pico-8 play session: no input (idle)

[t = 1 s] idle ~1s (no d-pad/buttons)
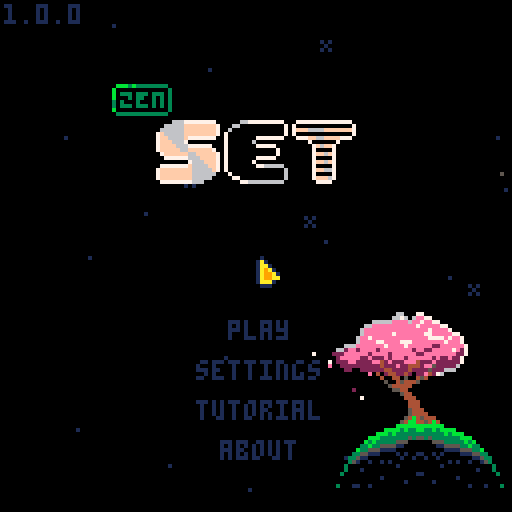
[t = 2 s] idle ~2s (no d-pad/buttons)
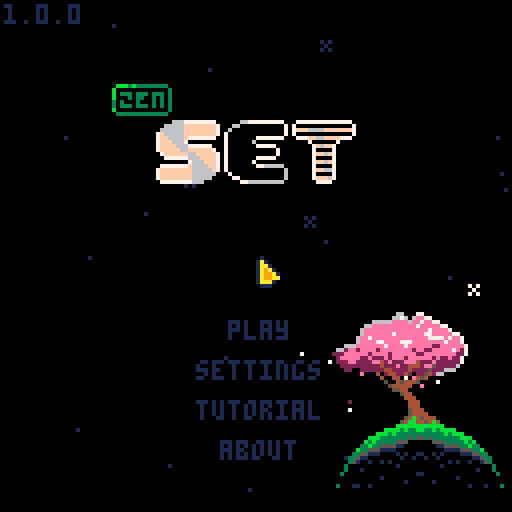
[t = 4 s] idle ~4s (no d-pad/buttons)
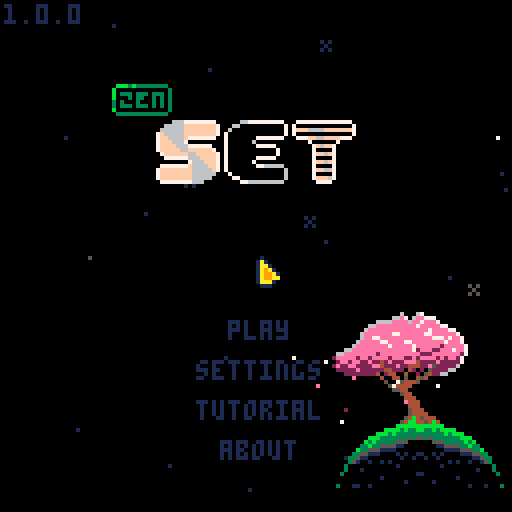
[t = 6 s] idle ~6s (no d-pad/buttons)
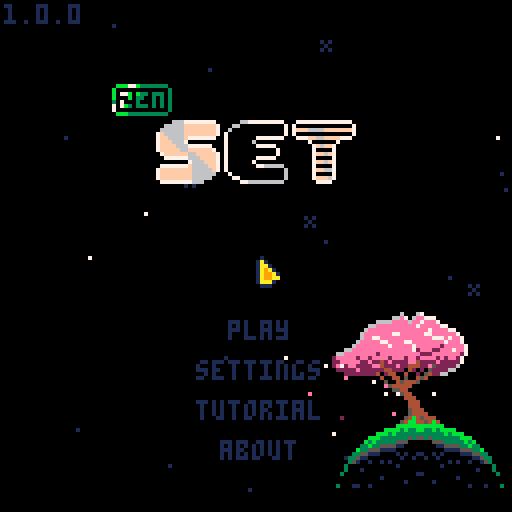
[t = 8 s] idle ~8s (no d-pad/buttons)
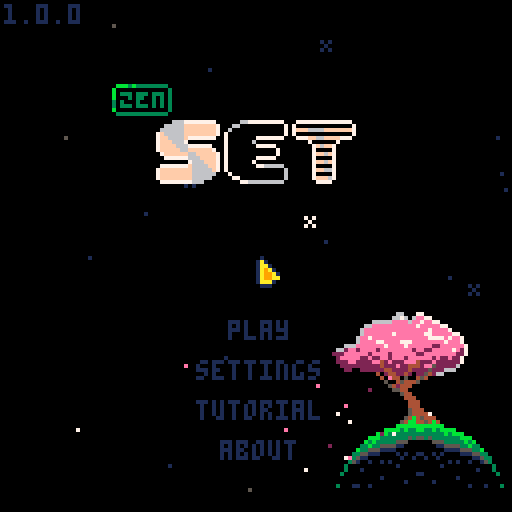

pico-8 cartridge
version 42
__lua__
-- set
-- 2026-02-10
-- same as 0.0.0
-- happy birthday ryan
ver="1.0.0"

-- constants
card_w=29
card_h=17
card_f_tm=15

str_t_min=30
str_t_max=100
str_t_shn=20

c_pal_idx=1
c_pals={
	{8,11,13,2,3,5},
	{8,9,10},
	{1,5,6}
}

mode="title"
g_seed=-29

g_idx=0

allow_skip=false

-- settings
s_idx=nil
s_time=true
s_posb=true
s_aest=true

logo_t=0
uits,uitf=0,0
mx,my,lmx,lmy=-1,-1,-1,-1
is_m=false

tit_idx=0
tit_tm=-10
tit_l_tm=-1 -- load time

effs={}
leafs={}
stars={}


function _init()
	printh("===== start set =====")
	poke(0x5f2d,1)
	
	mx,my=stat(32),stat(33)
	lmx,lmy=mx,my
	
	init_stars()
	music(0)
	
	//testing
	--[[
	init_game()
	for i=1,27 do
	add(n_sets,{
			cards[rand(1,12)],
			cards[rand(1,12)],
			cards[rand(1,12)]
		})
	end
	init_garden()
	]]--
end

function _draw()
	cls()
	
	draw_bk()

	if logo_t<90 then
		draw_logo()
		return
	end
	
	if mode=="title" then
		draw_title()
	elseif mode=="game" then
		draw_game()
		draw_effs()
	elseif mode=="tutorial" then
		draw_tut()
	elseif mode=="about" then
		draw_about()
	elseif mode=="garden" then
		draw_garden()
	end
	
	if(is_m)draw_mouse()
end

function _update()
	uits=(uits+0.1)%30
	uitf=(uitf+0.2)%30
	
	update_bk()
	
	if logo_t<90 then
		logo_t+=1
		if btnp(❎) then
			if logo_t<30 then
				logo_t=30
			elseif logo_t<75 then
				logo_t=75
			end
		end
		return
	end
	
	mx,my=stat(32),stat(33)
	if lmx!=mx or lmy!=my then
		is_m=true
	elseif btn()>0 then
		is_m=false
		uitr()
	end
	lmx,lmy=mx,my
	
	if btnp(⬅️) or
				btnp(➡️) or
				btnp(⬆️) or
				btnp(⬇️) then
		sfx(3,-1,0,8)
	end
	
	if s_idx!=nil then
		update_settings()
	elseif mode=="title" then
		update_title()
	elseif mode=="game" then
		update_game()
		update_effs()
	elseif mode=="tutorial" then
		update_tut()
	elseif mode=="about" then
		update_ab()
	elseif mode=="garden" then
		update_garden()
	end
end

function draw_logo()
	//line(64,0,64,127,1)
	if logo_t>15 and logo_t<75 then
		spr(120,32,60,8,1)
	end
	
	//sspr(
	//	64,56,
	//	mid(0,logo_t-30,64),8,
	//	32,60)
end

function draw_mouse()
	spr(3,mx,my)
end

function init_title()
	if mode=="game" then //or 
				//mode=="garden" then
		music(0)
	end
	mode="title"
	s_idx=nil
	tit_l_tm=-1
	g_idx=0
end

function draw_title()
	print(ver,1,1,1)
	//line(64,0,64,127,1)
	//line(54,0,54,127,1)
	//line(74,0,74,127,1)
	spr(64+max(flr(tit_tm),0)*2,
		28,21,
		2,1)
	//spr(90,40,40,6,2)
	for i=0,2 do
		spr(
			84+i*2,
			40+i*16+(i-1)*1,
			30,
			2,2)
	end
	
	if s_idx!=nil then
		draw_settings()
	else
		if tit_l_tm==-1 or 
					flr(uits)%2==0 then
		t2(
			"play",
			57,80,
			tit_idx==0 and 15 or 1,0)
		end
		if tit_l_tm==-1 then
			t2(
				"settings",
				49,90,
				tit_idx==1 and 15 or 1,0)
			t2(
				"tutorial",
				49,100,
				tit_idx==2 and 15 or 1,0)
			t2(
				"about",
				55,110,
				tit_idx==3 and 15 or 1,0)
			if not is_m then
				dhand(
					1,
					38+uits%2,
					79+tit_idx*10
				)
			end
		end
	end
end

function update_title()
	if tit_l_tm>0 then
		tit_l_tm-=1
		if(tit_l_tm==0)init_game()
		return
	end
	
	tut_idx=0
	
	if tit_tm<7 then
		tit_tm+=0.4
	else
		tit_tm=rand(30,90)*-1
	end
	
	if btnp() then
		tit_idx=max(tit_idx,0)
	end
	
	if btnp(⬇️) then
		tit_idx=min(tit_idx+1,3)
	elseif btnp(⬆️) then
		tit_idx=max(tit_idx-1,0)
	end
	
	-- mouse hover
	if is_m then
		tit_idx=-1
		if pt_m(57,80,16,5)then
			tit_idx=0
		elseif pt_m(49,90,32,5)then
			tit_idx=1
		elseif pt_m(49,100,32,5)then
			tit_idx=2
		elseif pt_m(55,110,19,5)then
			tit_idx=3
		end
	end
	
	if click() and tit_idx>=0 then
		if tit_idx==0 then
			sfx(24)
			music(-1)
		else
			sfx(3,-1,8,8)
		end
		if(tit_idx==0)tit_l_tm=45
		if(tit_idx==1)s_idx=1
		if(tit_idx==2)mode="tutorial"
		if(tit_idx==3)mode="about"
	end
end

function draw_settings()
	if mode=="game" then
		t2(
			"go back",
			51,40,
			s_idx==-1 and 15 or 1,0)

		t2(
			"get hint",
			49,50,
			s_idx==0 and 15 or 1,0)
		
		--[[
		if not p_over then
			t2(
				"end game",
				49,50,
				s_idx==0 and 15 or 1,0)
		end
		]]--
	end
		
	t2(
		"show time",
		25,70,
		s_idx==1 and 15 or 1,0)
	t2(
		s_time and "yes" or "no",
		90,70, 
		s_time and 11 or 3,0)
		
	t2(
		"show possible\n         sets",
		9,80,
		s_idx==2 and 15 or 1,0)
	t2(
		s_posb and "yes" or "no",
		90,80, 
		s_posb and 11 or 3,0)
		
	t2(
		"card style",
		21,95,
		s_idx==3 and 15 or 1,0)
	t2(
		s_aest and "pretty" or "norm",
		90,95, 
		s_aest and 11 or 3,0)
		
	t2(
		"return to title",
		35,107,
		s_idx==4 and 15 or 1,0)
	
	if not is_m then
		local hx,hy=39,39
		//if(s_idx==-1)hx,hy=39,39
		if(s_idx==0)hx,hy=39,49
		//if(s_idx==1)hx,hy=15,59
		if(s_idx==1)hx,hy=15,69
		if(s_idx==2)hx,hy=-1,79
		if(s_idx==3)hx,hy=11,94
		if(s_idx==4)hx,hy=25,106
		dhand(1,hx+uits%2,hy)
	end
end

function update_settings()
	if btnp() then
		s_idx=max(
			s_idx,
			mode=="game" and -1 or 1
		)
	end
	if btnp(⬇️) then
		s_idx=min(s_idx+1,4)
		if p_over and s_idx==0 then
			s_idx=1
		end
	elseif btnp(⬆️) then
		s_idx=max(
			s_idx-1,
			mode=="game" and -1 or 1
		)
		if p_over and s_idx==0 then
			s_idx=-1
		end
	end
	
	-- mouse hover
	if is_m then
		s_idx=-3
		if mode=="game" then
			if pt_m(49,40,32,5)then
				s_idx=-1
			elseif pt_m(49,50,32,5) then
				s_idx=0
			end
		end
		if pt_m(22,70,80,5)then
			s_idx=1
		elseif pt_m(10,80,96,11)then
			s_idx=2
		elseif pt_m(21,95,91,5)then
			s_idx=3
		elseif pt_m(35,107,60,5)then
			s_idx=4
		end
	end
	
	if click() and s_idx>=-2 then
		sfx(3,-1,16,8)
		if s_idx==-1 then
			s_idx=nil	
		elseif s_idx==0 then
			s_idx=nil
			check_cards(true)
		elseif s_idx==1 then
			s_time=not s_time
		elseif s_idx==2 then
			s_posb=not s_posb
		elseif s_idx==3 then 
				s_aest=not s_aest
		elseif s_idx==4 then
			init_title()
		end
	end
end

function draw_tut()
	//rect(0,0,127,127,1)
	if tut_idx<2 then
		local d=d_tut[tut_idx+1]
		for i=0,#d-1 do
			t2(d[i+1],1,i*6+1,13,0)
		end
		
		t2(
			"next page",
			35,122,
			1,0)
	elseif tut_idx==2 then
		t2("valid set examples",18,10,13,0)
		draw_tut_cards(1)
		t2(
			"next page",
			35,122,
			1,0)
	else
		t2("invalid set examples",18,10,13,0)
		draw_tut_cards(4)
		t2(
			"return to title",
			35,122,
			1,0)
	end
		
	if not is_m then
		dhand(1,25+uits%2,121)
	end
end

function draw_tut_cards(s)
	for j=0,2 do
		local r=tut_d[j+s]
		for i=0,#r-1 do
			local d=tut_d[j+s][i+1]
			local c=get_card(d)
			c.x=i*card_w+i*3+18
			c.y=j*card_h+j*15+20
			draw_card(c)
		end
	end
end

function update_tut()
	if click() then
		sfx(3,-1,8,8)
		if tut_idx<3 then
			tut_idx+=1
		else
			mode="title"
		end
	end
end

function draw_about()
	t2(
		"return to title",
		35,122,
		1,0)
	if not is_m then
		dhand(1,25+uits%2,121)
	end
	
	for i=0,#d_ab-1 do
		t2(d_ab[i+1],1,i*6+1,13,0)
	end
end

function update_ab()
	if click() then
		sfx(3,-1,8,8)
		mode="title"
	end
end
-->8
-- game

function init_game()
	music(16)
	for e in all(effs)do
		del(effs,e)
	end
	for d in all(deck)do
		del(deck,d)
	end
	for c in all(cards)do
		del(cards,c)
	end
	for s in all(n_sets)do
		del(n_sets,s)
		del(n_sets,s)
	end

	mode="game"
	game_st_tm=time()
	game_tm=game_st_tm
	
	g_idx=0 -- game idx
	r_idx=0 -- garden idx
	cards={}
	deck={}
	hint_sets={} -- hints
	//n_set=0	-- num sets made
	n_sets={}
	n_sel=0 -- num selected
	card_off_y=30
	
	sh_tm=0 -- shake time
	n_av_set=0 -- available sets
	p_over=false
	p_over_t=60
	
	local id=1
	for n=1,3 do
	for s in all({5,6,7}) do
	for f in all({0,1,2}) do
	for c in all({1,2,3}) do
		add(deck,{
			n=n,s=s,f=f,c=c,
			id=id
		})
		id+=1
	end end end end
	
	for i=0,11 do
		add(cards,get_deck_card(i*5))
		add_f_card(
			5,5,
			(i%4)*card_w+(i%4)*3+card_w/2,
			flr(i/4)*card_h+card_off_y,
			i*5,
			32
		)
	end
	
	move_cards()
	check_cards(false)
end

function draw_game()
	//rect(0,0,127,127,1)
	
	-- deck
	local dw=#deck>0 and 12 or 20
	if(g_idx==0)pal(7,15)
	rect(
		3,3,
		3+dw,#cards==21 and 9 or 11,
		7
	)
	rectfill(1,1,1+dw,9,0)
	rect(1,1,1+dw,9,7)
	if #deck>0 then
		print(#deck,4,3,7)
	else
		print("fin?",4,3,7)
	end
	pal()
	
	-- settings gear
	spr(
		s_idx!=nil and 18 or 
		g_idx==1 and 17 or 16,
		100,2
	)
	
	-- complete sets
	if(g_idx==2)pal(7,15)
	rect(
		114,3,
		126,#cards==21 and 9 or 11,
		7
	)
	rectfill(112,1,124,9,0)
	rect(112,1,124,9,7)
	print(#n_sets,115,3,7)
	pal()

	-- time	
	if s_time then
		local ts=ftime(game_tm)
		print(ts,64-(#ts*4)/2,3)
	end
	
	if not p_over then
		if s_posb and #cards<21 then
			t2(
				"possible sets:"..n_av_set,
				1,card_off_y-7,1,0)
		end
	
		if s_idx==nil then
			for n=0,#cards-1 do
				local i=n%4
				local j=flr(n/4)
				draw_card(cards[n+1])
			end
		end
	end
	
	if s_idx!=nil then
		draw_settings()
	end
	
	
	if #cards<21 then
		if is_m then
			print(
				"mouse:move         mouse:toggle",
				1,122,
				1
			) 
		else
		print(
			"⬆️⬇️⬅️➡️:move         ❎:toggle",
			1,122,
			1
		) 
		end
	end
	
	if not is_m then
		local hx,hy=5,10
		if g_idx==1 then
			hx,hy=102,10
		elseif g_idx==2 then
			hx,hy=112,10
		elseif g_idx>2 then
			local i=(g_idx-3)%4
			local j=flr((g_idx-3)/4)
			hx=i*card_w+i*3+14
			hy=j*card_h+j*3+card_off_y+card_h-1
		end

		if s_idx==nil then
			dhand(2,hx,hy+uits%2)
		end
	end
	
	if p_over and #effs==0 and
				s_idx==nil then
		if #n_sets==27 or 
					(#deck==0 and n_av_set==0) then
			t2("you win",51,60,1,0)
		else
			t2("game over",47,60,1,0)
		end
	end
end

function draw_card(c)
	if c=="dead" or c.t>0 then
		return
	end
	
	local cx=c.x+flr(c.sh_tm/2)%2
	local cy=c.y
	
	if c.ht_tm>0 and 
				flr(c.ht_tm/8)%2==0 then
		rectfill(
			cx,cy,
			cx+card_w,cy+card_h,
			7
		)
		return
	end
	
	if c.idx==g_idx-3 then
		rectfill(
			cx,cy,
			cx+card_w,cy+card_h,
			1
		)
	end
	
	rect(
		cx,cy,
		cx+card_w,cy+card_h,
		7
	)
	
	local cp=c_pals[c_pal_idx]	
	pal(15,c.idx==g_idx-3 and 1 or 0)
	for i=0,c.n-1 do
		local ccx=cx+card_w/2-3-(c.n-1)*4.5+i*9
		local ccy=cy+1
		local ccs=c.s+3*c.f
		if(s_aest)ccs+=32
		
		-- outline
		pal(6,c.idx==g_idx-3 and 1 or 0)
		pal(7,c.idx==g_idx-3 and 1 or 0)
		
		ospr(ccs,ccx,ccy,1,2)
		
		--card sprite
		pal(7,cp[c.c])
		pal(6,cp[c.c+3])
		spr(
			ccs,
			ccx,ccy,
			1,2)
	end
	pal()
	
	if c.sel then
		local o=flr(uitf)%3-1
		spr(14,cx-o,cy-o)
		spr(15,cx+card_w-7+o,cy-o)
		spr(30,cx-o,cy+card_h-7+o)
		spr(31,
			cx+card_w-7+o,
			cy+card_h-7+o)
	end
end

function update_game()
	if not p_over then
		game_tm=time()-game_st_tm
	else
		goto after_auto
	end
	
	-- update cards
	for c in all(cards)do
		if c!="dead" then
			if(c.sh_tm>0)c.sh_tm-=1
			if(c.ht_tm>0)c.ht_tm-=1
			if c.t>0 then
				c.t-=1
				if c.t==1 then
					sfx(3,-1,0+rand(0,2)*8,8)
				end
			end
		end
	end
	
	auto_clk=false
	if allow_skip and btn(🅾️) then
		update_auto()
		goto after_auto
	end
	
	--button inputs
	if btnp(➡️) then
		g_idx=min(g_idx+1,#cards-1+3)
	elseif btnp(⬅️) then
		g_idx=max(g_idx-1,0)
	elseif btnp(⬇️) then
		if g_idx==0 then
			g_idx=3
		elseif g_idx<3 then
			g_idx=5
		elseif g_idx<#cards-1 then
			g_idx=min(g_idx+4,#cards+3)
		end
	elseif btnp(⬆️) then
		g_idx=max(g_idx-4,0)
	end
	
	-- mouse hovering
	if is_m then
		g_idx=-1
		if pt_m(1,1,20,9) then
			g_idx=0
		elseif pt_m(97,1,8,8) then
			g_idx=1
		elseif pt_m(112,1,120,9) then
			g_idx=2
		end
		
		for i=1,#cards do
			local c=cards[i]
			//c.h=false
			if c.t==0 and
						c!="dead" and
						pt_m(c.x,c.y,
											card_w,card_h) then
				g_idx=c.idx+3
			end
		end
	end
	
	::after_auto::
	
	if p_over then
		g_idx=2
		//g_idx=min(g_idx,1)
		//g_idx=min(g_idx,2)
		if p_over_t==60 then
			-- consider a delay
			-- before this runs
			if #n_sets==27 or 
					(#deck==0 and n_av_set==0) then
				sfx(5)
				music(-1)
			else
				sfx(6)
				music(-1)
			end
		elseif p_over_t==0 then
			init_garden()
			music(0)
		end
		p_over_t-=1
		return
	end
	
	-- click deck
	if g_idx==0 and click() then
		if #deck==0 then
			p_over=true
		elseif #effs==0 and 
									#cards<21 then
			for i=0,2 do
				add(cards,get_deck_card(i*5))
					add_f_card(
					5,5,
					(i%4)*card_w+(i%4)*3+card_w/2,
					4*card_h+card_off_y,
					i*5,
					32
				)
			end
			move_cards()
			check_cards(false)
			sfx(3,-1,8,8)
		end
	end
	
	-- click settings
	if g_idx==1 and click() then
		//printh("clicked set todo")
		s_idx=-1
		sfx(3,-1,16,8)
	end
	
	-- click set
	if g_idx==2 and click() then
		printh("clicked set todo")
		init_garden()
	end
	
	-- click cards
	local can_check=false
	local c=cards[g_idx-2]
	if g_idx>2 and c!=nil and
				c!="dead" and c.t==0 and 
				click() then
		if c.sel then
			c.sel=false
			n_sel-=1
			sfx(3,-1,16,8)
		elseif n_sel<3 then
			can_check=true
			c.sel=true
			n_sel+=1
			if(n_sel<3)sfx(3,-1,8,8)
		end
	end
	
	if n_sel==3 and can_check then
		check_sel()
		g_idx=min(g_idx,#cards+2)
		if #n_sets==27 or 
					(#deck==0 and
						n_av_set==0) then
			p_over=true
		end
	end
end

function get_card(c)
	return {
		n=c.n,
		s=c.s,
		f=c.f,
		c=c.c,
		id=c.id,
		idx=-1,
		sel=false,
		sh_tm=0,
		ht_tm=0,
		t=0
	}
end

function get_deck_card(toff)
	local i=rand(1,#deck)
	local dc=deck[i]
	deli(deck,i)
	
	local c=get_card(dc)
	c.t=card_f_tm+toff
	return c
end

function move_cards()
	card_off_y=30
	if #cards==18 then
		card_off_y=20
	elseif #cards==21 then
		card_off_y=10
	end
	
	for n=0,#cards-1 do
		local c=cards[n+1]
		if c!="dead" then
			local i=n%4
			local j=flr(n/4)
			c.x=i*card_w+i*3+1
			c.y=j*card_h+j*3+card_off_y
			c.idx=n
		end
	end
end

function check_sel()
	printh("checking selection")
	local sel={}
	for i=1,#cards do
		if cards[i].sel then
			add(sel,i)
			cards[i].sel=false
		end
	end

	local is_set=check_set(
		cards[sel[1]],
		cards[sel[2]],
		cards[sel[3]]
	)
	
	if is_set then
		add(n_sets,{
			cards[sel[1]],
			cards[sel[2]],
			cards[sel[3]]
		})
		
		for i=#sel,1,-1 do
			local c=cards[sel[i]]
			add_f_card(
				c.x,c.y,
				122,
				5,
				0,
				48
			)
		end
	
		if #cards>12 then
			for i=#sel,1,-1 do
				deli(cards,sel[i])
			end
		else 
			for i=#sel,1,-1 do
				if #deck>0 then
					add_f_card(
						5,5,
						cards[sel[i]].x,
						cards[sel[i]].y,
						i*5,
						32
					)
					cards[sel[i]]=get_deck_card(i*5)
				else
					cards[sel[i]]="dead"
				end
			end
		end
		
		//n_set+=1
		move_cards()
		check_cards(false)
		sfx(4)
	else
		sh_tm=20
		for i=#sel,1,-1 do
			cards[sel[i]].sel=false
			cards[sel[i]].sh_tm=20
		end
		sfx(6)
	end
	
	n_sel=0
end

function check_set(c1,c2,c3)
	if c1=="dead" or
				c2=="dead" or
				c3=="dead" then
		return false
	end
	
	local is_set=true
	for k in all({"n","s","f","c"})do
		//loga({"checking key",k})
		//loga({" ",c1[k],c2[k],c3[k]})
		if c1[k]!=c2[k] and
					c1[k]!=c3[k] and
					c2[k]!=c3[k] then
			//loga({"  all diff for",k})
		elseif c1[k]==c2[k] and
									c2[k]==c3[k] then
			//loga({"  all same for",k})
		else
			//loga({"  not vald for",k})
			return false
		end
	end
	
	return true
end


function check_cards(show)
	hint_sets={} --testing
	
	local g={}
	for i=1,#cards do
	for j=i+1,#cards do
	for k=j+1,#cards do 
		add(g,{i,j,k})
	end end end

	local n=0
	//local f={}
	for i in all(g) do
		//loga({i,unpack(g[i])})
		if check_set(
						cards[i[1]],
						cards[i[2]],
						cards[i[3]]
		) then
			n+=1
			add(hint_sets,{
				cards[i[1]],
				cards[i[2]],
				cards[i[3]]
			})
			
			//debugging
			loga({
				"  set",
				cards[i[1]].idx,
				cards[i[2]].idx,
				cards[i[3]].idx
			})
		end
	end
	n_av_set=n
	//loga({"checked all",n})
	
	if show then
		local i=rand(1,#hint_sets)
		local c=hint_sets[i][1]
		c.ht_tm=90
	end
	//loga({"nnnn",#g})
end

auto_t=0
auto_s=nil
auto_s_idx=0
auto_clk=false
function update_auto()
	//auto_clk=false
	if #effs>0 then
		return
	end
	
	if auto_t>0 then
		auto_t-=1
		return
	else
		auto_t=2
	end
	
	printh("==running auto==") 
	
	if auto_s==nil then
		if #hint_sets>0 then
			local i=rand(1,#hint_sets)
			auto_s=hint_sets[i]
			loga({"auto: use hint",i})
			//deli(hint_sets,i)
		else
			g_idx=0
			auto_clk=true
			loga({"auto: click deck"})
			return
		end
	end
	
	if auto_s_idx<3 then
		auto_s_idx+=1
		local c=auto_s[auto_s_idx]
		g_idx=c.idx+3
		auto_clk=true
		loga({"auto: sel",c.idx})
		
		if auto_s_idx==3 then
			auto_s=nil
			auto_s_idx=0
			loga({"auto: reset"})
		end
	end
end
-->8
-- effects

function draw_effs()
	for e in all(effs)do
		e.draw(e)
	end
end

function update_effs()
	for e in all(effs)do
		e.update(e)
	end
end

function add_f_card(x1,y1,x2,y2,toff,s)
	add(effs,{
		x1=x1,
		y1=y1,
		x2=x2,
		y2=y2,
		s=s,
		t=card_f_tm+toff,
		draw=draw_f_card,
		update=update_f_card
	})		
end

function draw_f_card(f)
	if f.t<=card_f_tm then
		local d=(card_f_tm-f.t)/card_f_tm
		
		//pal(7,(f.t%8)+8)
		spr(
			f.s+(f.t*0.5)%4,
			f.x1+(f.x2-f.x1)*d,
			f.y1+(f.y2-f.y1)*d
		)
		//pal()
	end
end

function update_f_card(f)
	f.t-=1
	if(f.t==0)del(effs,f)
end

l_cols={14,14,14,14,7,7,7,2}
function add_leaf()
	add(leafs,{
		x=rand(80,115),
		y=rand(88,95),
		dx=rnd(),
		dy=rnd(),
		c=l_cols[rand(1,#l_cols)],
		t=rand(60,300)
	})	
end

function draw_leaf(l)
	pset(l.x,l.y,l.c)
end

function update_leaf(l)
	l.x-=l.dx*0.5
	l.y+=l.dy*0.5
	l.t-=1
	
	if l.t==0 then
		del(leafs,l)
	end
end

bk_t=0
function draw_bk()
	//rect(0,0,127,127,1)
	draw_stars()
	
	if mode!="garden" then
		spr(
			flr(bk_t)==0 and 139 or 171,
			80,78,
			5,2
		)
		spr(137,94,90,2,2)
		spr(167,81,106,3,2)
		spr(167,105,106,3,2,true)
		//spr(128,81,106,3,3)
		//spr(128,105,106,3,3,true)
	
		for l in all(leafs)do
			draw_leaf(l)
		end
	end
end

function update_bk()
	update_stars()
	
	bk_t+=0.03
	if(bk_t>2)bk_t=0
	
	if rand(0,100)<20 then
		add_leaf()
	end
	
	for l in all(leafs)do
		update_leaf(l)
	end
end

function init_stars()
	for s in all(stars)do
		del(stars,s)
	end
	
	local ns=rand(20,30)
	for i=1,ns do
		local rx=rand(0,127)
		local ry=rand(0,127)
		add(stars,{
			x=rx,y=ry,
			s=rnd()<0.2 and 47 or nil,
			t=rand(str_t_min,str_t_max)
		})
	end
end

function draw_stars()
	for s in all(stars)do
		if s.t>str_t_shn then
			pal(7,1)
		elseif s.t<str_t_shn/2-4 or
									s.t>str_t_shn/2+4 then
			pal(7,5)
		end
		if s.s==nil then
			pset(s.x,s.y,7)
		else
			spr(47,s.x-1,s.y-1)
		end
		pal()
	end
end

function update_stars()
	for s in all(stars)do
		s.t-=1
		if s.t==str_t_shn and
					rnd()<0.5 then
			s.t=0
		end
		if s.t==0 then
			s.t=rand(str_t_min,str_t_max)
		end
	end
end
-->8
-- garden

function init_garden()
	mode="garden"
	r_idx=0
	l_r_idx=0
	if(#n_sets>0)r_idx=1
end

function draw_garden()
	//line(64,0,64,127,1)
	//line(0,64,127,64,1)
	//rect(0,0,127,127,1)
	
	t2(
		p_over and "return to title" or "go back",
		12,120,
		r_idx==0 and 15 or 1,0)
	if r_idx==0 then
		dhand(1,1+flr(uits)%2,119)
	end
	
	//rect(40,40,87,87,1)
	pal(15,0) --testing
	spr(128,40,40,3,3)
	spr(128,64,40,3,3,true)
	spr(131,40,64,3,3)
	spr(131,64,64,3,3,true)
	pal()
	
	for i=1,#n_sets do
		local a=i/-28+0.25
		pset(
			64+cos(a)*24,
			64+sin(a)*24,
			7
		)
		if i==r_idx then
			circ(
				64+cos(a)*24,
				64+sin(a)*24,
				flr(uits)%2==0 and 3 or 5,
				7)
		end
	end
	
	spr(181,59,32)
	if r_idx>0 then 
		srand(g_seed)
		draw_flower()
		srand(time())
		
		draw_dna()
	end
end

function draw_flower()	
	local flrx,flry=105,32
	
	pset(flrx,flry,7)
	
	//fillp(▒)
	rect(
		flrx-15,flry-23,
		flrx+15,flry+7,
		5
	)
	fillp()
	spr(135,flrx-8,flry)
	spr(135,flrx,flry,1,1,true)
	pal(15,0)
	spr(224,flrx-15,flry+7,4,1)
	pal()
	
	-- pedals and pistol
	local npd=rand(1,10)	--n pedls
	//local npd=rand(1,2)	--n pedls
	
	local pdl=rand(4,10)	--pdl l
	local pdt=rand(5,9)	--pdl thk
	local nps=rand(0,10)	--n pistl
	local psr=rand(1,4)		--pstl r
	local psc=rand(2,15)	--pstl c
	
	-- petal colors
	local pdcs={}
	local nc=1 -- n pet cols
	if npd<3 then
		nc=rand(2,pdt)
	elseif npd>3 then
		nc=rand(2,3)
	end
	for _=1,nc do
		add(pdcs,rand(2,15))
	end
	
	-- stems
	local stms={}
	local ns=rand(1,2) --n stem
	if npd<3 and rnd()>0.5 then
		ns+=rand(1,2)
	end
	for _=1,ns do
		add(stms,{
			sh=rand(10,20), --stem h
			nw=rand(0,5),			--n wave
			ww=rand(0,5),			--wave w
			sb=rand(-10,10) --stm bnd
		})
	end
	
	if g_seed != l_g_seed then
		loga({
			"\ncreating flower:",
			g_seed
		})
		loga({" num pedals ", npd})
		loga({" pedal lengt", pdl})
		loga({" pedal thick", pdt})
		loga({" pedal cols", pdc1})
		for i=1,#pdcs do
			loga({"  ",pdcs[i]})
		end
		loga({" num pistol ", nps})
		loga({" pistol rad ", psr})
		loga({" pistol colr", psc})
		loga({" num stems  ", ns})
		for i=1,#stms do
			local s=stms[i]
			loga({"  stem       ", i})
			loga({"   stem height", s.sh})
			loga({"   num waves  ", s.nw})
			loga({"   waves width", s.ww})
			loga({"   stem bend  ", s.sb})
		end
	end
	
	for si=1,#stms do
		local s=stms[si]
		local sh=s.sh
		local nw=s.nw
		local ww=s.ww
		local sb=s.sb
		
		local px=flrx+cos(1/4)*sb-sb
		local py=flry-sh
		
		-- stem
		for i=1,sh do
			s1,b1=stem_pt(i-1,sh,nw,ww,sb)
			s2,b2=stem_pt(i,sh,nw,ww,sb)
			line(
				flrx+s1+b1,flry-i-1,
				flrx+s2+b2,flry-i,
				si<=#stms/2 and 3 or 11)
		end
	
		if npd>2 then
			-- petals
			for j=0,pdl do // length
			for i=1,npd do	// num
				for k=0,pdt do	//thick
					local ii=i/npd+k*0.01
					pset(
						px+cos(ii%1)*j,
						py+sin(ii%1)*j,
						agw(pdcs,i)
					)
				end
			end end
		else
			-- berries
			for i=0,pdl do // num ber		
				local ry=rand(-2,2)
				local rx=rand(-2,2)
				local tt=rand(pdt-npd,pdt)*0.25
				circfill(
					px+rx,py+ry,
					tt,
					agw(pdcs,i)
				)
			end
		end
	
		--pistil
		for i=1,nps do
			local a=rnd()
			local d=rnd()*psr
			local rx=cos(a)*d
			local ry=sin(a)*d
			pset(px+rx,py+ry,psc)
		end
	end
end

function stem_pt(i,sh,nw,ww,sb)			
	local s=sin(i/(sh/nw))*ww
	local b=cos((i/sh)/4)*sb-sb
	return s,b
end

function draw_dna()
	local dnax,dnay=105,105
	
	rect(
		dnax-15,dnay-14,
		dnax+15,dnay+17,
		5
	)
	pal(15,0)
	spr(240,dnax-15,dnay-21,4,1)
	pal()
	local cs=n_sets[r_idx]
	for j=0,#cs-1 do
		draw_mini_card(
			cs[j+1],
			dnax-14,dnay+j*9-12)
	end
end

function draw_mini_card(c,x,y)
	local cp=c_pals[c_pal_idx]
	pal(15,0)
	for i=0,c.n-1 do
		local ccx=x+card_w/2-3-(c.n-1)*4.5+i*9
		local ccy=y+1
		local ccs=(c.s+187)+3*c.f
		
		--card sprite
		pal(7,cp[c.c])
		spr(
			ccs,
			ccx,ccy,
			1,1)
	end
	pal()
end

l_g_seed=nil
function update_garden()
	if is_m then
		if pt_m(12,120,60,5)then
			r_idx=0
		else
			for i=1,#n_sets do
				local a=i/-28+0.25
				local x=64+cos(a)*24
				local y=64+sin(a)*24
				if pt_m(x-4,y-4,8,8)then
					r_idx=i
				end
			end
		end
	end
	if click() then
		if r_idx==0 then 
			if p_over then
				init_title()
			else
				mode="game"
			end
		end
	end
	
	if l_g_seed!=g_seed then
		l_g_seed=g_seed
	end
	
	if btnp(⬅️) or btnp(⬆️) then
		r_idx=max(r_idx-1,0)
		if r_idx>0 then
			//calc_seed(r_idx)
		end
	elseif #n_sets>0 and
								(btnp(➡️) or 
								btnp(⬇️)) then
		r_idx=min(r_idx+1,#n_sets)
		//calc_seed(r_idx)
	end
	
	//if(btnp(⬅️))g_seed-=1
	//if(btnp(➡️))g_seed+=1
	if r_idx>0 and 
				r_idx!=l_r_idx then
		calc_seed(r_idx)		
	end
	l_r_idx=r_idx
end

function calc_seed(i)
	loga({"calc seed for idx",i})
	local s=n_sets[i]
	
	for c in all(s) do
		loga({c.id, dtb2(c.id)})
		loga({c.n,c.s})
	end
	
	local sd=(s[1].id<<8)+s[2].id
	sd=sd+(s[3].id>>8)
	loga({"seed",sd,dtb2(sd)})
	g_seed=sd
end

function dtb2(num)
	local n1=num
	local n2=num
 local bin=""
	
	n2<<=1
	for i=1,16 do
  bin=n2 %2\1 ..bin
  n2<<=1
  if i%4==0 and i<32 then
   bin=" "..bin
  end
	end
	
	for i=1,16 do
  bin=n1 %2\1 ..bin
  n1>>>=1
  if i%4==0 and i<32 then
   bin=" "..bin
  end
	end
 
 return bin
end
-->8
-- helpers

l_click=false
function click()
	if auto_clk and not p_over then
		return true
	end
	
	if(btnp(❎))return true
	if stat(34)>0 then
		if not l_click then
			l_click=true
			return true
		end
	else
		l_click=false
	end
	return false
end

function uitr()
	_uits,_uitf=0,0
end

function pt_bb(ax,ay,aw,ah,px,py)
	return px>=ax and px<=ax+aw and
								py>=ay and py<=ay+ah
end

function pt_m(ax,ay,aw,ah)
	return pt_bb(ax,ay,aw,ah,mx,my)
end

function rand(bot,top)
	return flr(rnd((top+1)-bot))+bot
end

function ftime(t)
	if type(t)!="number" then
		return t
	end
	local mins=flr(t/60)
	local s=""
	if mins<1 then
		s=s.."00:"
	elseif mins<10 then
		s=s.."0"..mins..":" 
	else
		s=s..mins..":"
	end
	local sec=flr(t%60)
	if sec<10 then 
		s=s.."0"..sec
	else
		s=s..sec
	end
	return s//sub(s,1,4)
end

function ospr(s,x,y,w,h,fh,fv)
	w=w and w or 1
	h=w and h or 1
	fh=fh and fh or false
	fv=fv and fv or false
	for j in all({-1,1})do
	for i in all({-1,1})do
		spr(s,x+i,y+j,w,h,fh,hv)
	end end
end

function dhand(s,x,y)
	pal(7,0)
	pal(6,0)
	ospr(s,x,y)
	pal()
	spr(s,x,y)
end

function t2(s,x,y,c1,c2)
	for j in all({-1,1})do
		print(s,x,y+j,c2)
	end
	for i in all({-1,1})do
		print(s,x+i,y,c2)
	end
	print(s,x,y,c1)
end

-- array get wrap
function agw(a,i)
	return a[(i-1)%#a+1]
end

function loga(arr)
	printh(a_to_s(arr))
end

function a_to_s(arr)
	local s=arr[1]
	for i=2,#arr do
		s=s.." "..tostr(arr[i])
	end
	return s
end
-->8
-- data
d_tut={
{
"the goal of 'set' is to identify",
"groups of 3 cards, called a",
"'set'.",
"",
"each card has four features:",
"-color: red, green, or purple",
"-shade: open, solid, or stripe", 
"-symbol: pill, diamond, or",
"         squiggle",
"-number of symbols: 1, 2, or 3",
"",
"a set is valid if each feature",
"for each card is all the same,",
"or all different.",
"",
},
{
"12 cards are dealt at the start.",
"you can select the deck icon to",
"deal 3 more cards if you need.",
"",
"you can win in two ways:",
"",
"1) find all 27 sets.",
"",
"2) once all cards have been", 
"   dealt and you believe no more",
"   sets are possible, click the",
"   'fin' icon.",
}}

d_ab={
"zen set is a single player",
"interpretation of the card game",
"'set'.",
"",
"it is meant to be a relaxing",
"experience, and to help hone",
"your skills at 'set'.",
"",
"'set' was designed by marsha",
"falco in 1974 and published by",
"set enterprises in 1991.",
"zen set is not affiliated with",
"set enterprises, inc. or the",
"'set' card game. please consider",
"buying the phsyical 'set'",
"card game."
}

tut_d={
	// valid sets
	{
		{n=1,s=5,f=0,c=1},
		{n=1,s=5,f=1,c=1},
		{n=1,s=5,f=2,c=1},
	},
	{
		{n=1,s=6,f=0,c=2},
		{n=2,s=6,f=0,c=3},
		{n=3,s=6,f=0,c=1},
	},
	{
		{n=3,s=7,f=1,c=1},
		{n=1,s=5,f=2,c=2},
		{n=2,s=6,f=0,c=3},
	},
	// invalid sents
	{
		{n=3,s=7,f=1,c=2},
		{n=2,s=7,f=2,c=2},
		{n=1,s=7,f=1,c=2},
	},
	{
		{n=1,s=5,f=0,c=2},
		{n=1,s=6,f=0,c=3},
		{n=1,s=6,f=0,c=1},
	},
	{
		{n=2,s=7,f=1,c=1},
		{n=1,s=5,f=2,c=1},
		{n=2,s=6,f=1,c=3},
	},
}
__gfx__
00000000077700000660000001000000a00000000000000000000000000000000000000000000000000000000000000000000000000000009999900000099999
0000000077667776076000001a100000aa0000000007700000770000007777000007700000770000007777000007700000770000007777009000000000000009
0070070077676666076760001aa10000a9a000000007700007777700077777700007700007ff770007ffff700007700007ff770007ffff709000000000000009
0007700077777700076767601a9a1000a99a0000007777000777777007777770007ff7000777777007777770007ff70007ffff7007ffff709000000000000009
0007700077766600767767671a99a100a999a00000777700007777707777777700777700007fff707ffffff7007ff700007fff707ffffff79000000000000009
0070070077777000766777771a99aa00a99aaa0007777770007777777777777707ffff70007777777777777707ffff70007ffff77ffffff70000000000000000
0000000077766000777777771aaa1000aaa0000007777770007777777777777707777770007ffff77ffffff707ffff70007ffff77ffffff70000000000000000
00000000077700000777777001110000a00000007777777707777777777777777ffffff707777777777777777ffffff707fffff77ffffff70000000000000000
00076000000af000000d10000000000000000000777777777777777077777777777777777fffff707ffffff77ffffff77fffff707ffffff70000000000000000
077666600aaffff00dd11110000000000000000007777770777777007777777707ffff70777777007777777707ffff707ffff7007ffffff70000000000000000
076666600afffff00d1111100000000000000000077777707777770077777777077777707ffff7007ffffff707ffff707ffff7007ffffff70000000000000000
76600666aff00fffd11001110000000000000000007777000777770077777777007ff7000777770077777777007ff70007fff7007ffffff79000000000000009
66600665fff00ff91110011500000000000000000077770007777770077777700077770007fff77007ffff70007ff70007ffff7007ffff709000000000000009
066666500fffff90011111500000000000000000000770000077777007777770000770000077777007777770000770000077ff7007ffff709000000000000009
066665500ffff9900111155000000000000000000007700000007700007777000007700000007700007777000007700000007700007777009000000000000009
00055000000990000005500000000000000000000000000000000000000000000000000000000000000000000000000000000000000000009999900000099999
07777770000070000000000000070000000000000000000000000000000000000000000000000000000000000000000000000000000000000000000070700000
07000070000707007777777700707000000000000007700000770000007777000007700000770000007777000007700000770000007777000000000007000000
07000070007000707000000707000700000000000007700007777700067777700007700007ff770006ffff700007700007ff770006ffff700000000070700000
0700007007000007700000077000007000000000006777000667777006777770006ff7000667777006777770006ff70006ffff7006ffff700000000000000000
070000707000007070000007070000070000000000667700006677707677777700667700006fff707ffffff7006ff700006fff707ffffff70000000000000000
070000700700070070000007007000700000000007667770007677777667777707ffff70007677777667777707ffff70007ffff77ffffff70000000000000000
070000700070700077777777000707000000000007667770007767777667777707667770007ffff77ffffff707ffff70007ffff77ffffff70000000000000000
07777770000700000000000000007000000000007776777707776777776677777ff6fff707776777776677777ffffff707fffff77ffffff70000000000000000
000e0000000e000e00700000e000e00000000000777767777776777077776677777767777fffff707ffffff77ffffff77fffff707ffffff70000000000000000
e00e0e00000e0e0007070e0000e0e0000000000007776670777677007777766707ffff70777677007777766707ffff707ffff7007ffffff70000000000000000
0e000007070000e0007000000e00007000000000077766707777670077777667077766707ffff7007ffffff707ffff707ffff7007ffffff70000000000000000
00020770700020000e0020070002000700000000007766000777660077777767007ff6000777660077777767007ff60007fff6007ffffff70000000000000000
0e002007070200000002077000002070000000000077760007777660077777600077760007fff66007ffff60007ff60007ffff6007ffff600000000000000000
00700000000070700e0000070707000000000000000770000077777007777760000770000077777007777760000770000077ff7007ffff600000000000000000
07070e000e0e0000e00e0e000000e0e0000000000007700000007700007777000007700000007700007777000007700000007700007777000000000000000000
0070000000e00070000e000007000e00000000000000000000000000000000000000000000000000000000000000000000000000000000000000000000000000
0bbb3b3333333300077b3bb3333333000bbb77b3333333000b7bbb33b77b33000bbb777b33bb77000bbb3b3377b333000bbb3b3333b777000bbb3b3333333300
b0000000000000307000000000000030b000000000000030b000000000000030b000000000000070b000000000000030b0000000000000b0b000000000000030
b0333033303330307033303330333030b077b0b33033303070b330b770b33030b0bb7033b077b070b0333077b0333030b0333033b077b0b0b0333033303330b0
b000303300303030b000303300303030b000b03300303030700030b700303030b00070330070b0b0b000307b003030b0b00030330070b030b000303300303070
3030003000303030b0300030003030303070003000303030b0b0007000303030b0b0003000b030b030300070003030b03030003000703030303000300030b070
30333033303030303033303330303030707b3033303030303033307bb0303030b0b7b03b70303030303330bb3030b07030333033b07030303033303330b0b070
b000000000000030b0000000000000307000000000000030b0000000000000307000000000000030b000000000000070b000000000000030b000000000000070
03333333333333000b333333333333000bbb33333333330003377bb3b333330007bb33b77b333300033b777b33bb77000333333377bb3300033333333bb77700
077777777777777777000000000000000000666777777770000066777777777007777777777777700000ddddddddddd00000bbbbbbbbbbb00888888888888880
700000000000000000700000000000000066666ffffffff70066000000000007700000000000000700dd22222222222d00bb00000000000b8000000000000008
707770666077706660700000000000000666666ffffffff706000000000000077fff6666fffffff70d2222222222222d0b0000000000000b8222222222222228
707070060070006060700000000000007f66666ffffffff770000000000000077000000000000007d22222222222222db00000000000000b8000000000000008
707770060070006060700000000000007ff6666f7777777070000000777777700777ff66ffff7770d2222222ddddddd0b0000000bbbbbbb00888222222228880
707000666077706660700000000000007fff66670000000070000006000000000000700000070000d222222d00000000b000000b000000000000800000080000
700000000000000000700000000000007ffff666777777007000000077777000000007f6ff700000d2222222dddddd00b0000000bbbbb0000000082222800000
077777777777777777000000000000007fffff66ffffff7070000000000007000000070000700000d2222222222222d0b000000000000b000000080000800000
0777777777777777777777777700000007ffffff66fffff77000000000000700000007ff6f7000000d2222222222222db000000000000b000000082222800000
7000000000000000000000000070000000777777666ffff77000000077777000000007000070000000dddddd2222222db0000000bbbbb0000000080000800000
70777066607770666070006660700000000000007666fff77000000700000000000007ff6f70000000000000d222222db000000b000000000000082222800000
7070000600707060007000660070000007777777f6666ff7700000007766666000000700007000000ddddddd2222222db0000000bbbbbbb00000080000800000
700070060070706060700060007000007ffffffff66666f77000000000000006000007ff66700000d22222222222222db00000000000000b0000082222800000
707770666070706660777066607000007ffffffff666666007000000000000060000070000700000d2222222222222d00b0000000000000b0000080000800000
700000000000000000000000007000007ffffffff66666000077000000000006000007fff6700000d22222222222dd0000bb00000000000b0000082222800000
077777777777777777777777770000000777777776660000000077666666666000000077770000000ddddddddddd00000000bbbbbbbbbbb00000008888000000
007777770077777007777770000000000000000000000000000000000000000000aaaaa000aaaaa000aaa0000aaaaa00aaaaaaaaaaaaaaaa00aaaaa00aaaaaa0
07000007070000077000000700000000000000000000000000000000000000000aaaaaaa0aaaaaaa00aaa0000aaaaaa0aaaaaaaaaaaaaaaa0aaaaaa0aaaaaaaa
7000777070007770700000070000000000000000000000000000000000000000aaa000aaaaa00aaa0aaaa0000aa00aaa000aaa000aa000000aa00aa0aaaaaaaa
7000000770000007077007700000000000000000000000000000000000000000aa000000aa0000aa0aaa0000aaa000aa00aaaa00aaaaaa00aaa00aa0aa0aa0aa
7000000770000007007007000000000000000000000000000000000000000000aa00aaaaaa0000aa0aaa0000aaa000aa00aaa000aaaaaa00aa000aaaaa0aa0aa
0777000770007770007007000000000000000000000000000000000000000000aaa000aaaaa00aaaaaaa0000aa000aaa0aaaa000aa00000aaaaaaaaaa00000aa
7000007007000007007007000000000000000000000000000000000000000000aaaaaaa0aaaaaaa0aaaaaaaaaaaaaaa00aaa0000aaaaaaaaa0000aaaa00000aa
77777700007777700007700000000000000000000000000000000000000000000aaaaa000aaaaa00aaaaaaaaaaaaa0000aaa0000aaaaaaaaa0000aaaa00000aa
0000000000000000000bbbbb1fffffffffffffffffffffff00000000000033330000000004000000004000000000000000000000000060006700000000000000
0000000000000000bbbbb33bffffffffffffffffffffffff000000000033353300000000040000004440005000000000000000000066e706ee77700000000000
0000000000000bbbbbb333331fffffffffffffffffffffff0000000003355555000000000044000040000500000000000000006666eeee6ee7eee70000000000
000000000000bb3b33335535ffffffffffffffffffffffff000000005550010100000000400440040000540000000000000066eeeeeeeeee7eeeee7700000000
0000000000bbb33355551111ffffffffffffffffffffffff0000000011010000000000000400440500454000000000000006eeeeeeeeeeeeeee7eeee77000000
000000000bb333551111ff1f01ffffffffffffffffffffff000000000000000000000000005004544450000000000000006eeeeeee77eeeeee77eeeeee700000
00000000333311111f1f1ff10fffffffffffffffffffffff000000000000000000000000000544444000000000000000006ee77eeeeeeeeeeeee777e7ee70000
0000000b31110000f1fff1ff01ffffffffffffffffffffff00000000000000000000000000005544000000000000000006eeeee77eeee77eeeeeeee7eee70000
000000331f1f1ffff1fff1ff00ffffffffffffffffffffff0000000000000000000000000000005440000000000000006eeeeeeee7eeeee7eeeeee2eeeee7000
00000331fff1ff1ffffffff1001fffffffffffffffffffff000000000000000000000000000000044400000000000066eeeeeeeeeeeeeee72eee22eee7ee7000
000031ff1f1ffff1fff1ffff00ff1fffffffffffffffffff0000000000000000000000000000000044400000000066eeeeeeee2eeeeeeeeee222eeeeeee27000
00003f1ffffff1fff1ffff1f0001ffffffffffffffffffff00000000000000000000000000000000444000000002eeeee2ee2eeee2eee2ee2eeee2e2ee270000
00031ff1f1ff1ff1ffffffff00001fffffffffffffffffff000000000000000000000000000000005444000000002eeeee22e2222e222eee22222e2222270000
0031f1ffffffffff1fff1ff10000ff1fffffffffffffffff00000000000000000000000000000000544440000002e22ee2222eee222e22e2e22ee22222600000
003f1fffffffff1fffffffff000001f1ffffffffffffffff000000000000000000000000000000054b454440000022222e222222222220220202222266000000
01fffff1ff1ffffffffff1ff0000001fffffffffffffffff00000000000000000000000000000054bb4454b40000002222222200220000002020226600000000
f11fffffffffffffffffffff00000001f1ffffffffffffff00000000000000000000000000bbbbbb000000000000000000000000000660007700000000000000
f1ffffffff1ffffff1ffffff000000001f1f1fffffffffff00000000000000000000000bbbb3b33b00000000000000000000000000667606ee77000000000000
fffffffffffffffffffff1ff0000000001fffff1ffffffff000000000000000000000bbb3b33333300000000000000000000066666eeee6ee7ee770000000000
1ffff1ffffffffffffffffff000000000011f1ff1fffffff0000000000000000000bbb3333333535000000000000000000066eeeeeeeeeee7eeeee7700000000
ffffffffffffffffffffffff00000000000011ffff1f1ff1000000000000000000b3b333335550000000000000000000006eeeeeeeeeeeeeeee7eeee70000000
ffffffff1fff1fffffffffff00000000000001111111f1ff0000000000000000033b3355551100000000000000000000006eeeeeee7eeeeeee77eeeee7700000
ffffffffffffffffffffffff0000000000000000111111110000000000000000b335551111000000000000000000000006ee7eeeeeeeeeeeeee7777e7ee70000
1ffff1ffffffffffffffffff00000000000000000001111100000000000000033551110000101001000000000000000006eeee77eeee777eeeeeeee7eee70000
0000000000000000000000000000000000000000000e77000000000000000033511000000001001000000000000000666eeeeeee7eeee7eeeeee22eeeeee7000
000000000000000000000000000000000000000000eeee7000000000000000351001001010000000000000000000662ee2eeee2eeeeeeee2ee22eeeee7e27000
000000000000000000000000000000000000000002eee7e70000000000000300000000000010000000000000000222eeeeee2eeee2eeeeee22eeeeeeee227000
0000000000000000000000000000000000000000222eeee7000000000000030001000000000000000000000000002eeeee22e222e2eee2eeeeee2e22e2270000
00000000000000000000000000000000000000000242042000000000000030000000000000000001000000000000222ee2222eee2e222eee2222e22222270000
00000000000000000000000000000000000000000004400000000000000000000000001000000000000000000000022222222222222e22e222ee222222600000
00000000000000000000000000000000000000000000540000000000000000000000000000001000000000000000002200222222222222222222222666000000
00000000000000000000000000000000000000000005444000000000000300010001000000000000000000000000000000000000220222202222266000000000
00070000007700000077700000070000007700000077700000070000007700000077700000000000000000000000000000000000000000000000000000000000
007f700007ff7700007f7000007f700007ff7700007f700000777000077777000077700000000000000000000000000000000000000000000000000000000000
007f7000007fff7007fff70000777000007777700777770000777000007777700777770000000000000000000000000000000000000000000000000000000000
07fff700007fff7007fff70007fff700007fff7007fff70007777700007777700777770000000000000000000000000000000000000000000000000000000000
07fff70007fff70007fff70007777700077777000777770007777700077777000777770000000000000000000000000000000000000000000000000000000000
007f700007fff70007fff700007f700007fff70007fff70000777000077777000777770000000000000000000000000000000000000000000000000000000000
007f70000077ff70007f700000777000007777700077700000777000007777700077700000000000000000000000000000000000000000000000000000000000
00070000000077000077700000070000000077000077700000070000000077000077700000000000000000000000000000000000000000000000000000000000
00000000000000000000000000000000000000000000000000000000000000000000000000000000000000000000000000000000000000000000000000000000
00000000000000000000000000000000000000000000000000000000000000000000000000000000000000000000000000000000000000000000000000000000
00000000000000000000000000000000000000000000000000000000000000000000000000000000000000000000000000000000000000000000000000000000
00000000000000000000000000000000000000000000000000000000000000000000000000000000000000000000000000000000000000000000000000000000
00000000000000000000000000000000000000000000000000000000000000000000000000000000000000000000000000000000000000000000000000000000
00000000000000000000000000000000000000000000000000000000000000000000000000000000000000000000000000000000000000000000000000000000
00000000000000000000000000000000000000000000000000000000000000000000000000000000000000000000000000000000000000000000000000000000
00000000000000000000000000000000000000000000000000000000000000000000000000000000000000000000000000000000000000000000000000000000
5f666f6fff666f6f6f666f66ffffff50000000000000000000000000000e0000000e000e00700000e000e0000000000000000000000000000000000000000000
50600060006060606060006060000500000000000000000000000000e00e0e00000e0e0007070e0000e0e0000000000000000000000000000000000000000000
506600600060606660660066000050000000000000000000000000000e000007070000e0007000000e0000700000000000000000000000000000000000000000
5060006660666066606660606005000000000000000000000000000000020770700020000e002007000200070000000000000000000000000000000000000000
500000000000000000000000005000000000000000000000000000000e0020070702000000020770000020700000000000000000000000000000000000000000
5555555555555555555555555500000000000000000000000000000000700000000070700e000007070700000000000000000000000000000000000000000000
0000000000000000000000000000000000000000000000000000000007070e000e0e0000e00e0e000000e0e00000000000000000000000000000000000000000
000000000000000000000000000000000000000000000000000000000070000000e00070000e000007000e000000000000000000000000000000000000000000
00000000000000000000000000000000000000000000000000000000000220000002200000ee2200000220000003300000000000000000000000000000000000
0000000000000000000000000000000000000000000000000000000000e772000e277e000e77e72000e772e00030030000000000000000000000000000000000
555555555555500000000000000000000000000000000000000000000ee772e0e7277ee00227e7200ee7727e0bb003b000000000000000000000000000000000
50000000000005000000000000000000000000000000000000000000277ff77ee77ff772277ff27e277ff77eb00b300b00000000000000000000000000000000
50660066600600500000000000000000000000000000000000000000277ff27e2eeff772277ff77e277ffee2b00bcc0b00000000000000000000000000000000
506060606060600500000000000000000000000000000000000000000227e720277272200ee772e0022727720bb020c000000000000000000000000000000000
506060606066600050000000000000000000000000000000000000000e77e72002277e0000e7720000e77220020020c000000000000000000000000000000000
5f66ff6f6f6f6ffff50000000000000000000000000000000000000000ee2200000ee00000022000000ee0000022cc0000000000000000000000000000000000
__map__
0000000000000000000000000000000000000000000000000000000000000000000000000000000000000000000000000000000000000000000000000000000000000000000000000000000000000000000000000000000000000000000000000000000000000000000000000000000000000000000000000000000000000000
0000000000009c00000000000000000000000000000000000000000000000000000000000000000000000000000000000000000000000000000000000000000000000000000000000000000000000000000000000000000000000000000000000000000000000000000000000000000000000000000000000000000000000000
00000000a0b100898a0000000000000000000000000000000000000000000000000000000000000000000000000000000000000000000000000000000000000000000000000000000000000000000000000000000000000000000000000000000000000000000000000000000000000000000000000000000000000000000000
a0a100a0a0a100999a0000000000000000000000000000000000000000000000000000000000000000000000000000000000000000000000000000000000000000000000000000000000000000000000000000000000000000000000000000000000000000000000000000000000000000000000000000000000000000000000
b0b0a1b0b0a10000000000000000000000000000000000000000000000000000000000000000000000000000000000000000000000000000000000000000000000000000000000000000000000000000000000000000000000000000000000000000000000000000000000000000000000000000000000000000000000000000
